Run: headless pygame with SDL's dummy video driver; simulated clock (each Clock.tick advances the game by its frame time, no real sleeping); random seed 0; keys injected as events and as key.get_pressed() state; no mouse input.
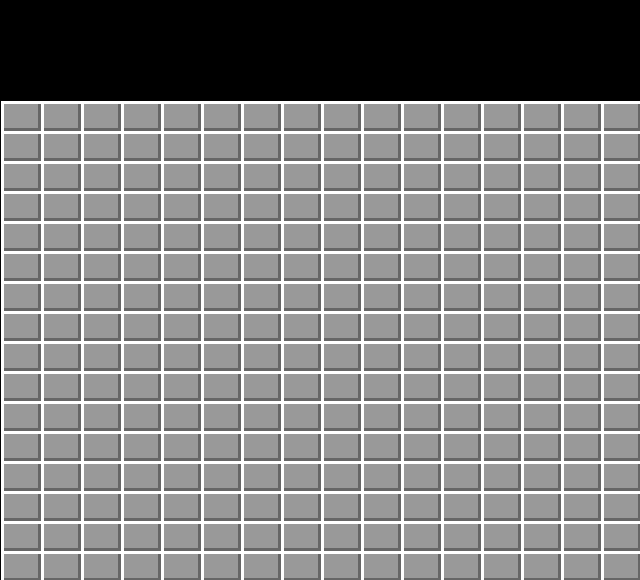
Frame 1 of 4 · flips 1–60 · no input
Frame 2 of 4 · flips 61–180 · tapped SPACE, RETURN · held RIGHT (→), D · screen unchanged from frame 1, image omitted
Frame 3 of 4 · flips 181–300 · held DOWN (↓), S · screen unchanged from frame 2, image omitted
Frame 4 of 4 · flips 301–420 · held LEFT (←), A, UP (↑), W · screen unchanged from frame 3, image omitted

The pygame program that drew these frames:

import pygame
from pygame.locals import *
from sys import exit

def desenhaBloco(screen, colorblock, colorlineup, colorlinedown, inicio, blocklarg, blockalt):
    x0 = inicio[0]
    y0 = inicio[1]
    x_y0 = [x0, y0]
    list = []
    list.append(x_y0)

    pygame.draw.rect(screen, colorlineup, (list[0][0] + 1, list[0][1] + 1, blocklarg, blockalt))
    pygame.draw.rect(screen, colorlinedown, (list[0][0] + 4, list[0][1] + 4, blocklarg-3, blockalt-3))
    pygame.draw.rect(screen, colorblock, (list[0][0] + 4, list[0][1] + 4, blocklarg-6, blockalt-6))

def desenharTabuleiro8(screen):
    #tabuleiro 640x480
    x_inicial = 0
    y_inicial = 100
    newLarg = 80
    newAlt = 60

    for i in range(0, 8):
        for j in range(0,8):
            desenhaBloco(screen, cinza, branco, cinzaEscuro, (x_inicial+newLarg*j, y_inicial + newAlt * i), newLarg, newAlt)

def desenharTabuleiro16(screen):
    #tabuleiro 640x480
    x_inicial = 0
    y_inicial = 100
    newLarg = 40
    newAlt = 30
    for i in range(0, 16):
        for j in range(0,16):
            desenhaBloco(screen, cinza, branco, cinzaEscuro, (x_inicial+newLarg*j, y_inicial + newAlt * i), newLarg, newAlt)

pygame.init()

largura = 640
altura = 580
cinza = (153, 153, 153)
cinzaEscuro = (102, 102, 102)
branco = (255, 255, 255)
preto = (0, 0, 0)
vermelho = (255, 0, 0)

tela = pygame.display.set_mode((largura, altura))
pygame.display.set_caption('Teste pygame')


while True:
    for event in pygame.event.get():
        if event.type == QUIT:
            pygame.quit()
            exit()

#    pygame.draw.line(tela, branco, (largura / 2, altura / 2), ((largura / 2), (altura / 2) + 39))
#    pygame.draw.line(tela, branco, ((largura / 2) + 1, altura / 2), ((largura / 2) + 1, (altura / 2) + 39))
#    pygame.draw.line(tela, branco, ((largura / 2) + 2, altura / 2), ((largura / 2) + 2, (altura / 2) + 39))
#    pygame.draw.line(tela, branco, (largura / 2, altura / 2), ((largura / 2) + 39, (altura / 2)))
#    pygame.draw.line(tela, branco, (largura / 2, (altura / 2) + 1), ((largura / 2) + 39, (altura / 2) + 1))
#    pygame.draw.line(tela, branco, (largura / 2, (altura / 2) + 2), ((largura / 2) + 39, (altura / 2) + 2))

#    pygame.draw.line(tela, cinzaEscuro, (largura / 2, (altura / 2) + 39), ((largura / 2) + 39, (altura / 2) + 39))
#    pygame.draw.line(tela, cinzaEscuro, (largura / 2, (altura / 2) + 38), ((largura / 2) + 39, (altura / 2) + 38))
#    pygame.draw.line(tela, cinzaEscuro, (largura / 2, (altura / 2) + 37), ((largura / 2) + 39, (altura / 2) + 37))
#    pygame.draw.line(tela, cinzaEscuro, ((largura / 2) + 39, (altura / 2)), ((largura / 2) + 39, (altura / 2) + 39))
#    pygame.draw.line(tela, cinzaEscuro, ((largura / 2) + 38, (altura / 2)), ((largura / 2) + 38, (altura / 2) + 39))
#    pygame.draw.line(tela, cinzaEscuro, ((largura / 2) + 37, (altura / 2)), ((largura / 2) + 37, (altura / 2) + 39))

    desenharTabuleiro16(tela)

    pygame.display.update()
